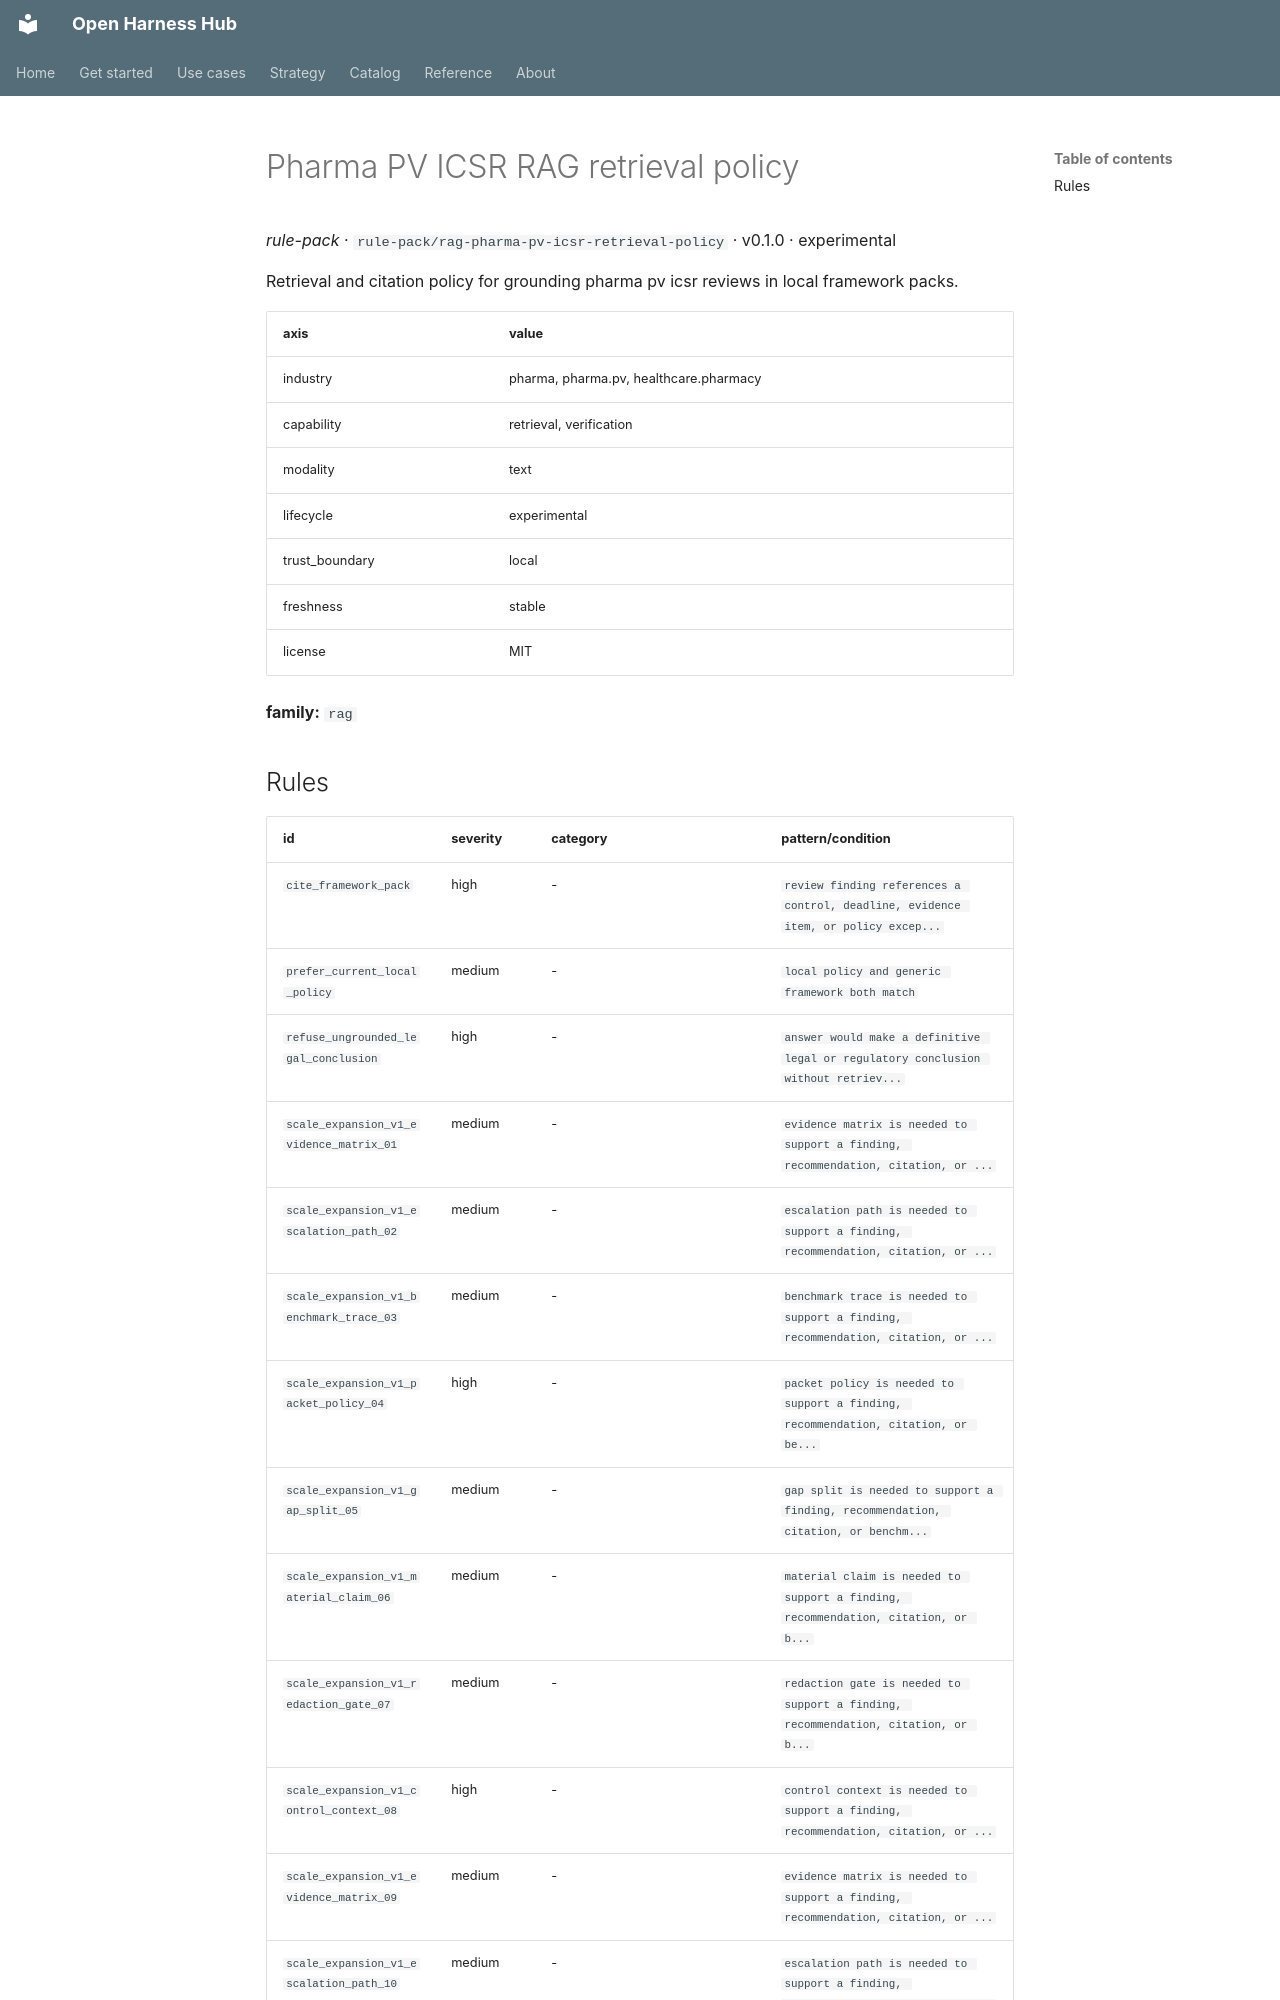

repository: Amarel-Taylor-Scott/open-harness-hub · page: catalog/rule-pack_rag-pharma-pv-icsr-retrieval-policy/index.html · generator: mkdocs

# Pharma PV ICSR RAG retrieval policy

*rule-pack* · `rule-pack/rag-pharma-pv-icsr-retrieval-policy` · v0.1.0 · experimental

Retrieval and citation policy for grounding pharma pv icsr reviews in local framework packs.

| axis | value |
|---|---|
| industry | pharma, pharma.pv, healthcare.pharmacy |
| capability | retrieval, verification |
| modality | text |
| lifecycle | experimental |
| trust_boundary | local |
| freshness | stable |
| license | MIT |



**family:** `rag`
